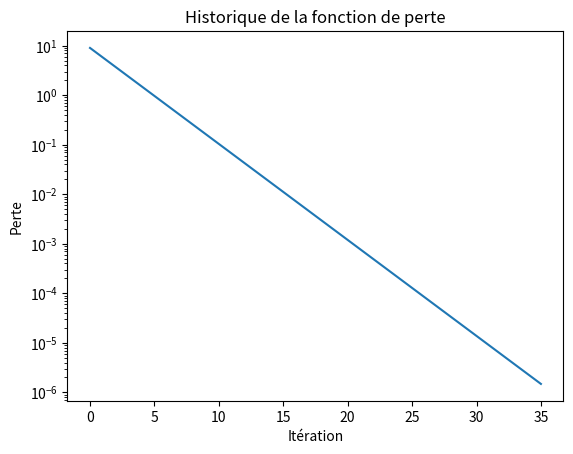

Python code for this plot:
import numpy as np
import matplotlib.pyplot as plt

class GradientDescentOptimizer:
    def __init__(self, learning_rate=0.01, tolerance=1e-6, max_iterations=1000):
        """
        Initialise l'optimiseur de descente de gradient.
        
        :param learning_rate: Taux d'apprentissage pour la mise à jour des paramètres.
        :param tolerance: Critère d'arrêt basé sur la variation de la perte.
        :param max_iterations: Nombre maximal d'itérations.
        """
        self.learning_rate = learning_rate
        self.tolerance = tolerance
        self.max_iterations = max_iterations

    def optimize(self, loss_function, gradient_function, initial_params):
        """
        Applique l'algorithme de descente de gradient pour optimiser la fonction de perte.
        
        :param loss_function: Fonction de perte à minimiser.
        :param gradient_function: Fonction qui calcule le gradient de la fonction de perte.
        :param initial_params: Valeurs initiales des paramètres à optimiser.
        :return: Paramètres optimisés et l'historique des pertes.
        """
        params = np.array(initial_params, dtype=float)  # Convertir en float
        losses = []

        for iteration in range(self.max_iterations):
            loss = loss_function(params)
            losses.append(loss)

            # Calcul du gradient
            gradients = gradient_function(params)

            # Mise à jour des paramètres
            params -= self.learning_rate * gradients

            # Vérification de la convergence
            if iteration > 0 and abs(losses[-1] - losses[-2]) < self.tolerance:
                break

        return params, losses


# Exemple de fonction de perte : fonction quadratique
def loss_function(params):
    return np.sum((params - 3) ** 2)  # Vise à minimiser la distance à 3


# Exemple de fonction de gradient
def gradient_function(params):
    return 2 * (params - 3)  # Dérivée de la fonction quadratique


# Utilisation de la descente de gradient
initial_params = [0.0]  # Point de départ, converti en float
optimizer = GradientDescentOptimizer(learning_rate=0.1)

# Optimisation
optimized_params, loss_history = optimizer.optimize(loss_function, gradient_function, initial_params)

# Affichage des résultats
print(f"Paramètres optimisés : {optimized_params}")
print(f"Valeur de la fonction de perte finale : {loss_history[-1]}")

# Visualisation de l'historique de la perte
plt.plot(loss_history)
plt.title('Historique de la fonction de perte')
plt.xlabel('Itération')
plt.ylabel('Perte')
plt.yscale('log')  # Échelle logarithmique pour mieux visualiser la convergence
plt.show()
